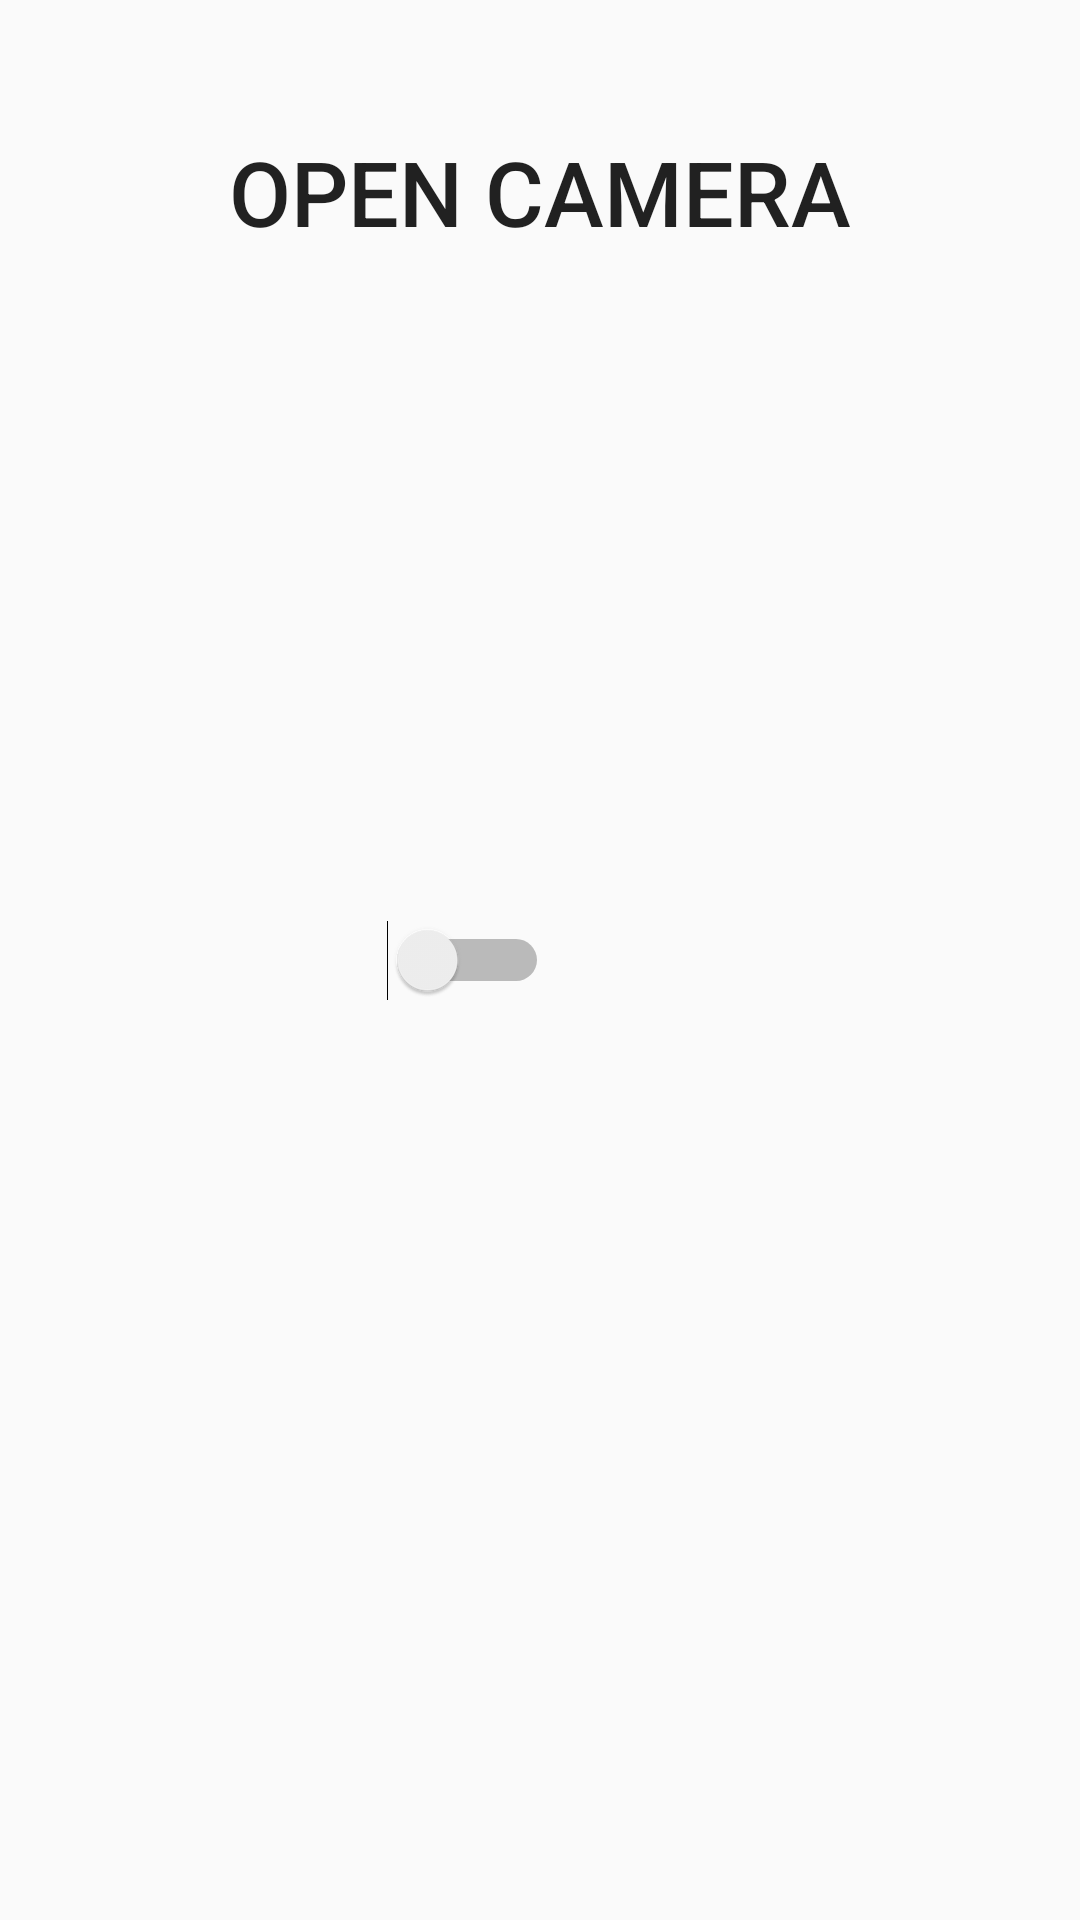

Layout XML and referenced resources for this Android screen:
<!-- AndroidManifest.xml: application theme AppTheme -->
<!-- res/layout/fragment_photo.xml -->
<?xml version="1.0" encoding="utf-8"?>
<RelativeLayout xmlns:android="http://schemas.android.com/apk/res/android"
    android:layout_width="match_parent"
    android:layout_height="match_parent">

    <Button
        android:layout_width="match_parent"
        android:layout_height="wrap_content"
        android:layout_centerHorizontal="true"
        android:textSize="30sp"
        android:text="@string/string_open_camera"
        android:layout_marginTop="40dp"
        android:layout_marginRight="30dp"
        android:layout_marginLeft="30dp"
        android:background="@drawable/white_rounded_button"
        android:id="@+id/btnLaunchCamera"/>

    
        
        
        
        
        
        
        
        
        
        
        
        

    <Switch
        android:layout_width="wrap_content"
        android:layout_height="wrap_content"
        android:layout_alignParentStart="true"
        android:layout_alignParentTop="true"
        android:layout_alignParentEnd="true"
        android:layout_alignParentBottom="true"
        android:layout_marginStart="125dp"
        android:layout_marginTop="352dp"
        android:layout_marginEnd="177dp"
        android:layout_marginBottom="352dp"
        android:text="WiFi is OFF"
        android:id="@+id/wifi_switch"/>


</RelativeLayout>
<!-- resources referenced by this layout -->
<resources>
  <string name="string_open_camera">OPEN CAMERA</string>
  <style name="AppTheme" parent="Theme.AppCompat.Light.NoActionBar">
          
          <item name="colorPrimary">@color/colorPrimary</item>
          <item name="colorPrimaryDark">@color/colorPrimaryDark</item>
          <item name="colorAccent">@color/colorAccent</item>
      </style>
  <color name="colorPrimary">#3F51B5</color>
  <color name="colorPrimaryDark">#303F9F</color>
  <color name="colorAccent">#FF4081</color>
</resources>
